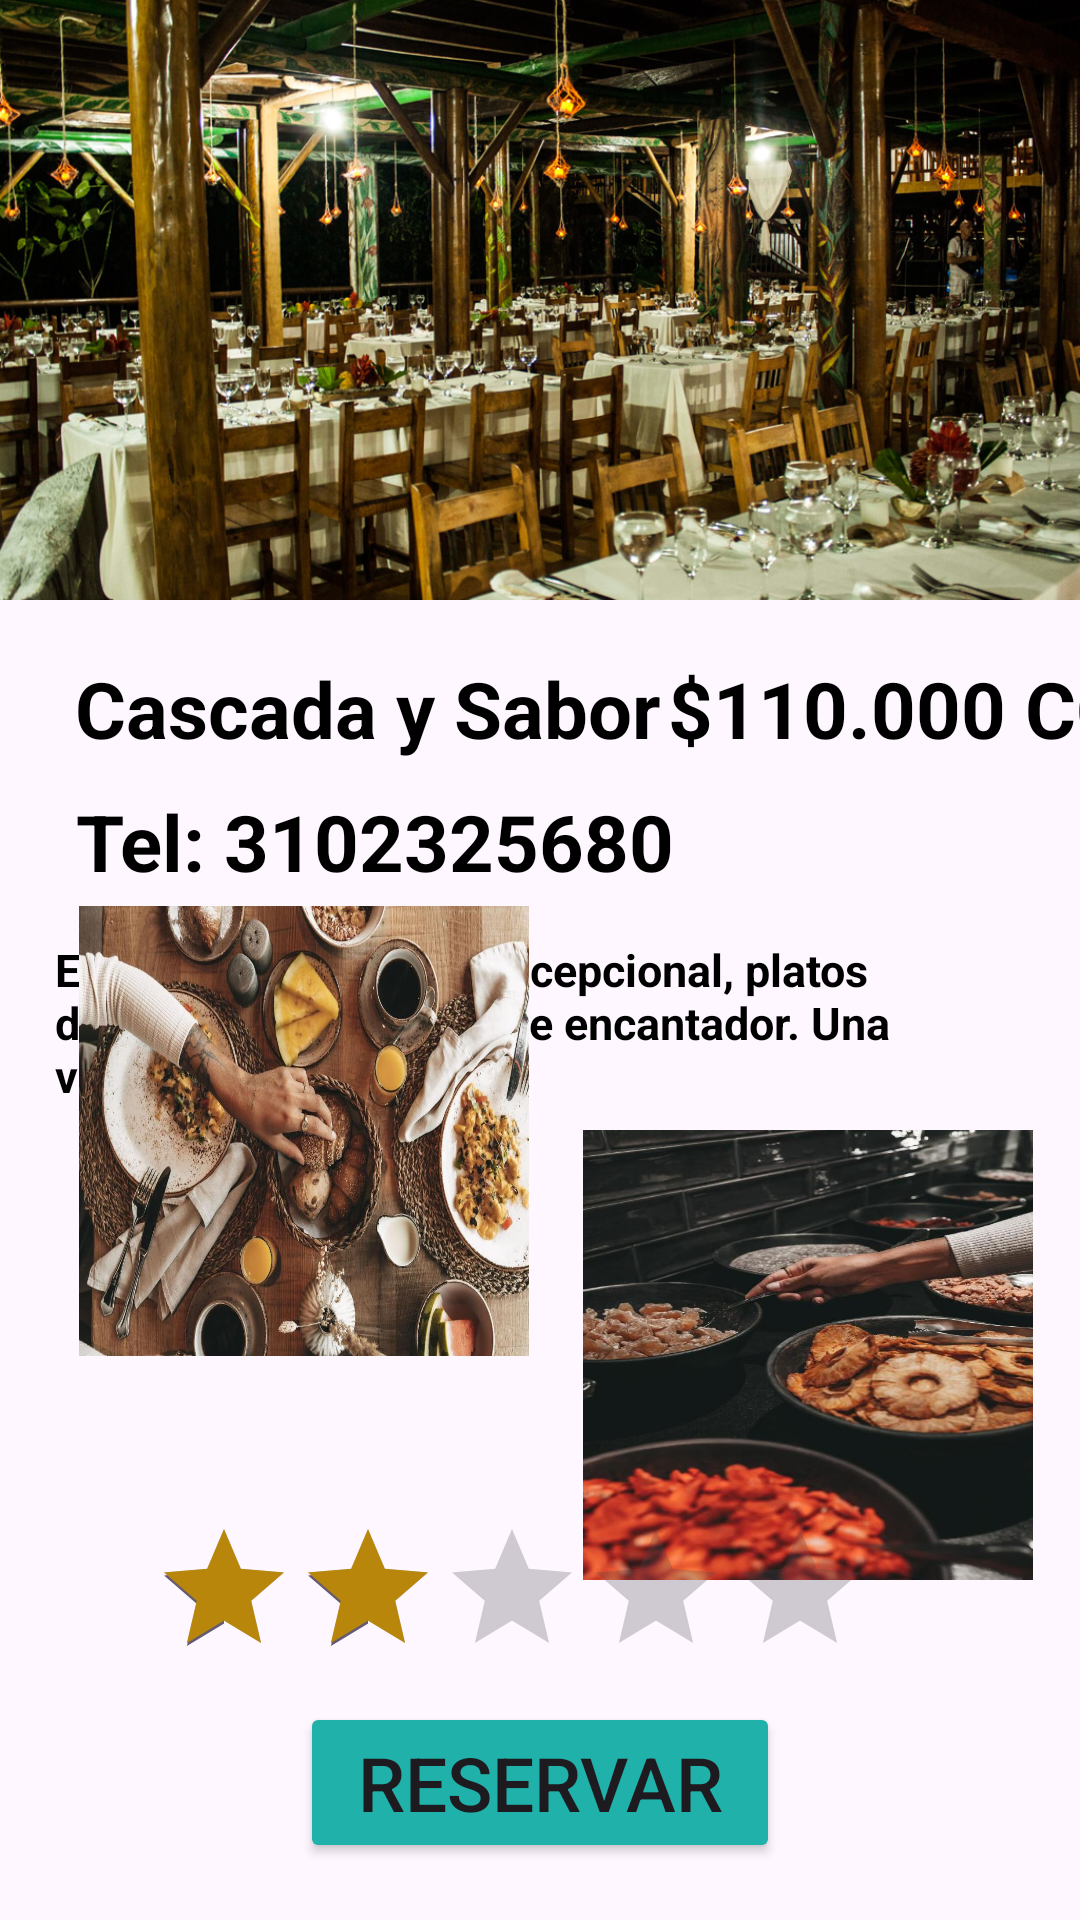

Layout XML and referenced resources for this Android screen:
<!-- AndroidManifest.xml: application theme Theme.SeptimoAnillo -->
<!-- res/layout/activity_ampliando_restaurante.xml -->
<?xml version="1.0" encoding="utf-8"?>
<androidx.constraintlayout.widget.ConstraintLayout
    xmlns:android="http://schemas.android.com/apk/res/android"
    xmlns:app="http://schemas.android.com/apk/res-auto"
    xmlns:tools="http://schemas.android.com/tools"
    android:layout_width="match_parent"
    android:layout_height="match_parent"
    tools:context=".AmpliandoRestaurante">


    <ImageView
        android:id="@+id/AmpliandoRestauranteFoto"
        android:layout_width="wrap_content"
        android:layout_height="200dp"
        app:layout_constraintTop_toTopOf="parent"
        app:layout_constraintStart_toStartOf="parent"
        app:layout_constraintEnd_toEndOf="parent"
        app:layout_constraintBottom_toBottomOf="parent"
        android:src="@drawable/restaurante1"
        android:scaleType="fitXY"
        app:layout_constraintVertical_bias="0"
        />

    <TextView
        android:id="@+id/NombreAmpliandoRestaurante"
        android:layout_width="wrap_content"
        android:layout_height="wrap_content"
        android:text="Cascada y Sabor"
        android:textColor="@color/black"
        android:textSize="26dp"
        android:textStyle="bold"
        app:layout_constraintBottom_toBottomOf="parent"
        app:layout_constraintEnd_toEndOf="parent"
        app:layout_constraintHorizontal_bias="0.152"
        app:layout_constraintStart_toStartOf="parent"
        app:layout_constraintTop_toBottomOf="@id/AmpliandoRestauranteFoto"
        app:layout_constraintVertical_bias="0.046" />

    <TextView
        android:id="@+id/PrecioAmpliandoRestaurante"
        android:layout_width="wrap_content"
        android:layout_height="wrap_content"
        android:text=" $110.000 CO"
        android:textColor="@color/black"
        android:textSize="26dp"
        android:textStyle="bold"
        app:layout_constraintBottom_toBottomOf="parent"
        app:layout_constraintEnd_toEndOf="parent"
        app:layout_constraintHorizontal_bias="0.205"
        app:layout_constraintStart_toEndOf="@id/NombreAmpliandoRestaurante"
        app:layout_constraintTop_toBottomOf="@id/AmpliandoRestauranteFoto"
        app:layout_constraintVertical_bias="0.046"

        />
    <TextView
        android:id="@+id/AmpliandocelulaRestaurante"
        android:layout_width="wrap_content"
        android:layout_height="wrap_content"
        android:text="Tel: 3102325680"
        android:textColor="@color/black"
        android:textSize="26dp"
        android:textStyle="bold"
        app:layout_constraintBottom_toBottomOf="parent"
        app:layout_constraintEnd_toEndOf="parent"
        app:layout_constraintHorizontal_bias="0.159"
        app:layout_constraintStart_toStartOf="parent"
        app:layout_constraintTop_toBottomOf="@id/PrecioAmpliandoRestaurante"
        app:layout_constraintVertical_bias="0.027" />


    <TextView
        android:id="@+id/comentarioAmpliandoRestaurante"
        android:layout_width="295dp"
        android:layout_height="56dp"
        android:text="Experiencia culinaria excepcional, platos deliciosos y un ambiente encantador. Una visita obligada."
        android:textColor="@color/black"
        android:textSize="15dp"
        android:textStyle="bold"
        app:layout_constraintBottom_toBottomOf="parent"
        app:layout_constraintEnd_toEndOf="parent"
        app:layout_constraintHorizontal_bias="0.284"
        app:layout_constraintStart_toStartOf="parent"
        app:layout_constraintTop_toBottomOf="@id/AmpliandocelulaRestaurante"
        app:layout_constraintVertical_bias="0.053" />

    <ImageView
        android:id="@+id/FotoAmpliandoRestautante2"
        android:layout_width="150dp"
        android:layout_height="150dp"

        android:layout_marginBottom="188dp"
        android:scaleType="fitXY"
        android:src="@drawable/cascadaysabor2"
        app:layout_constraintBottom_toBottomOf="parent"
        app:layout_constraintEnd_toEndOf="parent"
        app:layout_constraintHorizontal_bias="0.126"
        app:layout_constraintStart_toStartOf="parent"
        app:layout_constraintTop_toBottomOf="@id/comentarioAmpliandoRestaurante"
        app:layout_constraintVertical_bias="1.0" />

    <ImageView
        android:id="@+id/FotoAmpliandoRestaurante3"
        android:layout_width="150dp"
        android:layout_height="150dp"
        android:layout_marginHorizontal="20dp"
        android:scaleType="fitXY"
        android:src="@drawable/cascadaysabor3"
        app:layout_constraintBottom_toBottomOf="parent"
        app:layout_constraintEnd_toEndOf="parent"
        app:layout_constraintHorizontal_bias="0.358"
        app:layout_constraintStart_toEndOf="@id/FotoAmpliandoRestautante2"
        app:layout_constraintTop_toBottomOf="@id/comentarioAmpliandoRestaurante"
        app:layout_constraintVertical_bias="0.064" />

    <RatingBar
        android:id="@+id/valoracionampliandoRestaurante"
        android:layout_width="wrap_content"
        android:layout_height="wrap_content"
        android:layout_marginBottom="100dp"
        android:progressTint="@color/darkgoldenrod"
        android:rating="2"
        app:layout_constraintBottom_toBottomOf="parent"
        app:layout_constraintEnd_toEndOf="parent"
        app:layout_constraintHorizontal_bias="0.421"
        app:layout_constraintStart_toStartOf="parent"
        app:layout_constraintTop_toBottomOf="@id/FotoAmpliandoRestaurante3"
        app:layout_constraintVertical_bias="0.483" />

    <Button
        android:id="@+id/botonampliandoRestaurante"
        android:backgroundTint="@color/lightseagreen"
        android:text="RESERVAR"
        android:textSize="25dp"
        android:layout_marginHorizontal="100dp"
        android:layout_width="match_parent"
        android:layout_height="wrap_content"
        app:layout_constraintTop_toBottomOf="@id/valoracionampliandoRestaurante"
        app:layout_constraintStart_toStartOf="parent"
        app:layout_constraintEnd_toEndOf="parent"
        app:layout_constraintBottom_toBottomOf="parent"
        app:layout_constraintVertical_bias="0.2"/>
</androidx.constraintlayout.widget.ConstraintLayout>
<!-- resources referenced by this layout -->
<resources>
  <color name="black">#FF000000</color>
  <item name="darkgoldenrod" type="color">#b8860b</item>
  <item name="lightseagreen" type="color">#20b2aa</item>
  <!-- drawable cascadaysabor2: jpg bitmap (drawable, 147295 bytes) -->
  <!-- drawable cascadaysabor3: jpg bitmap (drawable, 51076 bytes) -->
  <!-- drawable restaurante1: jpg bitmap (drawable, 329169 bytes) -->
  <style name="Theme.SeptimoAnillo" parent="Base.Theme.SeptimoAnillo" />
  <style name="Base.Theme.SeptimoAnillo" parent="Theme.Material3.DayNight.NoActionBar">
          
          
      </style>
</resources>
